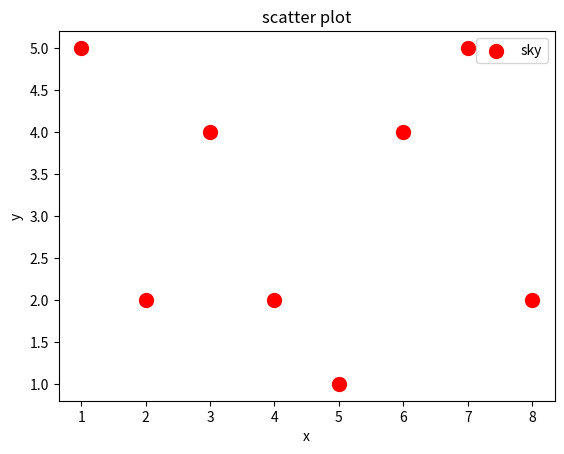

This chart was generated by the following Python code:
# -*- coding: utf-8 -*-
"""
Created on Sat Aug 31 18:27:48 2019

@author: Kratika
"""

import matplotlib.pyplot as plt
x=[1,2,3,4,5,6,7,8]
y=[5,2,4,2,1,4,5,2]

plt.scatter(x,y,label='sky',color='r',s=100 ,marker='o')
plt.xlabel('x')
plt.ylabel('y')
plt.title('scatter plot')
plt.legend()
plt.show()